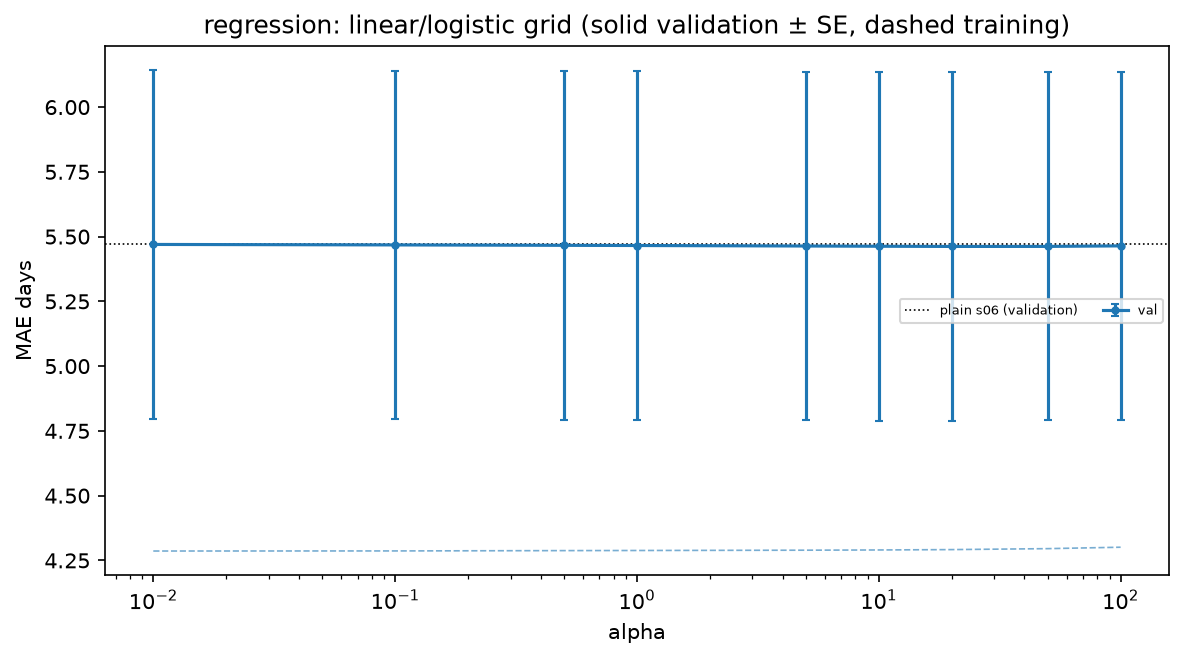

The data file committed next to this chart (first rows):
candidate_id, series, x, train_mean, validation_mean, validation_se
reg.sel.log.ridge.alpha=0.01, , 0.01, 4.286, 5.47, 0.6732
reg.sel.log.ridge.alpha=0.1, , 0.1, 4.287, 5.468, 0.6729
reg.sel.log.ridge.alpha=0.5, , 0.5, 4.288, 5.466, 0.6728
reg.sel.log.ridge.alpha=1, , 1.0, 4.288, 5.466, 0.6729
reg.sel.log.ridge.alpha=5, , 5.0, 4.289, 5.464, 0.6731
reg.sel.log.ridge.alpha=10, , 10.0, 4.29, 5.463, 0.6731
reg.sel.log.ridge.alpha=20, , 20.0, 4.292, 5.462, 0.6728
reg.sel.log.ridge.alpha=50, , 50.0, 4.295, 5.462, 0.672
reg.sel.log.ridge.alpha=100, , 100.0, 4.301, 5.464, 0.6711
